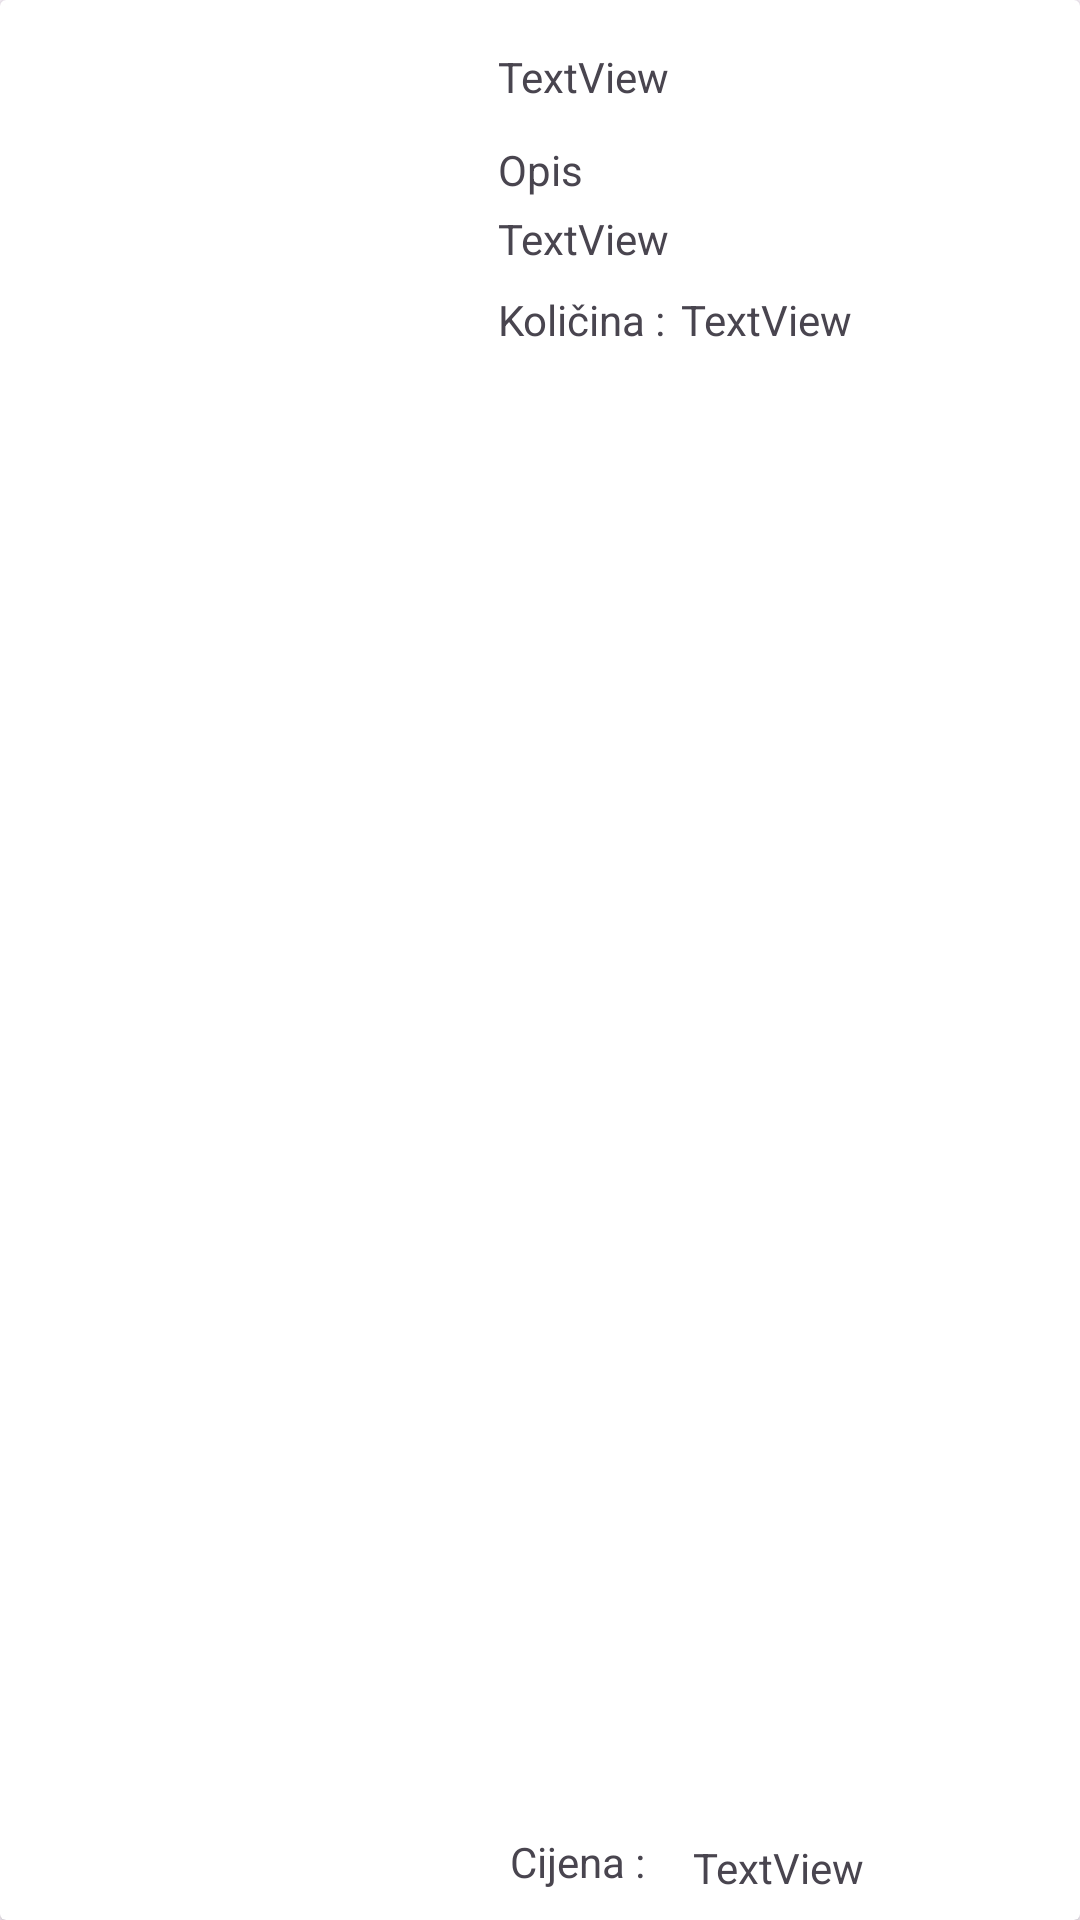

The Android layout XML behind this screen, and the referenced resources:
<!-- AndroidManifest.xml: application theme Theme.SnackAlchemist -->
<!-- res/layout/product_layout_orders.xml -->
<?xml version="1.0" encoding="utf-8"?>
<androidx.cardview.widget.CardView
    xmlns:android="http://schemas.android.com/apk/res/android"
    xmlns:app="http://schemas.android.com/apk/res-auto"
    xmlns:tools="http://schemas.android.com/tools"
    android:layout_width="match_parent"
    android:layout_height="wrap_content"
    android:elevation="20dp"
    android:padding="10dp"
    android:layout_margin="10dp">

    <androidx.constraintlayout.widget.ConstraintLayout
        android:layout_width="match_parent"
        android:layout_height="match_parent">

        <ImageView
            android:id="@+id/iv_slika_orders"
            android:layout_width="150dp"
            android:layout_height="0dp"
            app:layout_constraintBottom_toBottomOf="parent"
            app:layout_constraintStart_toStartOf="parent"
            app:layout_constraintTop_toTopOf="parent"
            tools:srcCompat="@tools:sample/avatars" />

        <TextView
            android:id="@+id/naziv_orders"
            android:layout_width="wrap_content"
            android:layout_height="wrap_content"
            android:layout_marginStart="16dp"
            android:layout_marginTop="16dp"
            android:text="TextView"
            app:layout_constraintStart_toEndOf="@+id/iv_slika_orders"
            app:layout_constraintTop_toTopOf="parent" />

        <TextView
            android:id="@+id/opis_orders"
            android:layout_width="wrap_content"
            android:layout_height="wrap_content"
            android:layout_marginStart="16dp"
            android:layout_marginTop="4dp"
            android:text="TextView"
            app:layout_constraintStart_toEndOf="@id/iv_slika_orders"
            app:layout_constraintTop_toBottomOf="@+id/lblOpis" />

        <TextView
            android:id="@+id/količina_orders"
            android:layout_width="wrap_content"
            android:layout_height="wrap_content"
            android:layout_marginStart="5dp"
            android:layout_marginTop="8dp"
            android:text="TextView"
            app:layout_constraintStart_toEndOf="@+id/lblKolicina"
            app:layout_constraintTop_toBottomOf="@+id/opis_orders" />

        <TextView
            android:id="@+id/cijena_orders"
            android:layout_width="wrap_content"
            android:layout_height="wrap_content"
            android:layout_marginStart="16dp"
            android:layout_marginBottom="8dp"
            android:text="TextView"
            app:layout_constraintBottom_toBottomOf="parent"
            app:layout_constraintStart_toEndOf="@+id/lblCijena" />

        <TextView
            android:id="@+id/lblOpis"
            android:layout_width="wrap_content"
            android:layout_height="wrap_content"
            android:layout_marginStart="16dp"
            android:layout_marginTop="12dp"
            android:text="@string/Opis"
            app:layout_constraintStart_toEndOf="@+id/iv_slika_orders"
            app:layout_constraintTop_toBottomOf="@+id/naziv_orders" />

        <TextView
            android:id="@+id/lblKolicina"
            android:layout_width="wrap_content"
            android:layout_height="wrap_content"
            android:layout_marginStart="16dp"
            android:layout_marginTop="8dp"
            android:text="@string/Kolicina"
            app:layout_constraintStart_toEndOf="@+id/iv_slika_orders"
            app:layout_constraintTop_toBottomOf="@+id/opis_orders" />

        <TextView
            android:id="@+id/lblCijena"
            android:layout_width="wrap_content"
            android:layout_height="wrap_content"
            android:layout_marginStart="20dp"
            android:layout_marginTop="12dp"
            android:layout_marginBottom="10dp"
            android:text="@string/Cijena"
            app:layout_constraintBottom_toBottomOf="parent"
            app:layout_constraintStart_toEndOf="@+id/iv_slika_orders"
            app:layout_constraintTop_toBottomOf="@+id/količina_orders"
            app:layout_constraintVertical_bias="1.0" />

    </androidx.constraintlayout.widget.ConstraintLayout>
</androidx.cardview.widget.CardView>
<!-- resources referenced by this layout -->
<resources>
  <string name="Cijena">Cijena : </string>
  <string name="Kolicina">Količina : </string>
  <string name="Opis">Opis</string>
  <style name="Theme.SnackAlchemist" parent="Base.Theme.SnackAlchemist" />
  <style name="Base.Theme.SnackAlchemist" parent="Theme.Material3.DayNight.NoActionBar">
  
          <item name="android:fitsSystemWindows">true</item>
          <item name="android:windowFullscreen">true</item>
  
      </style>
</resources>
